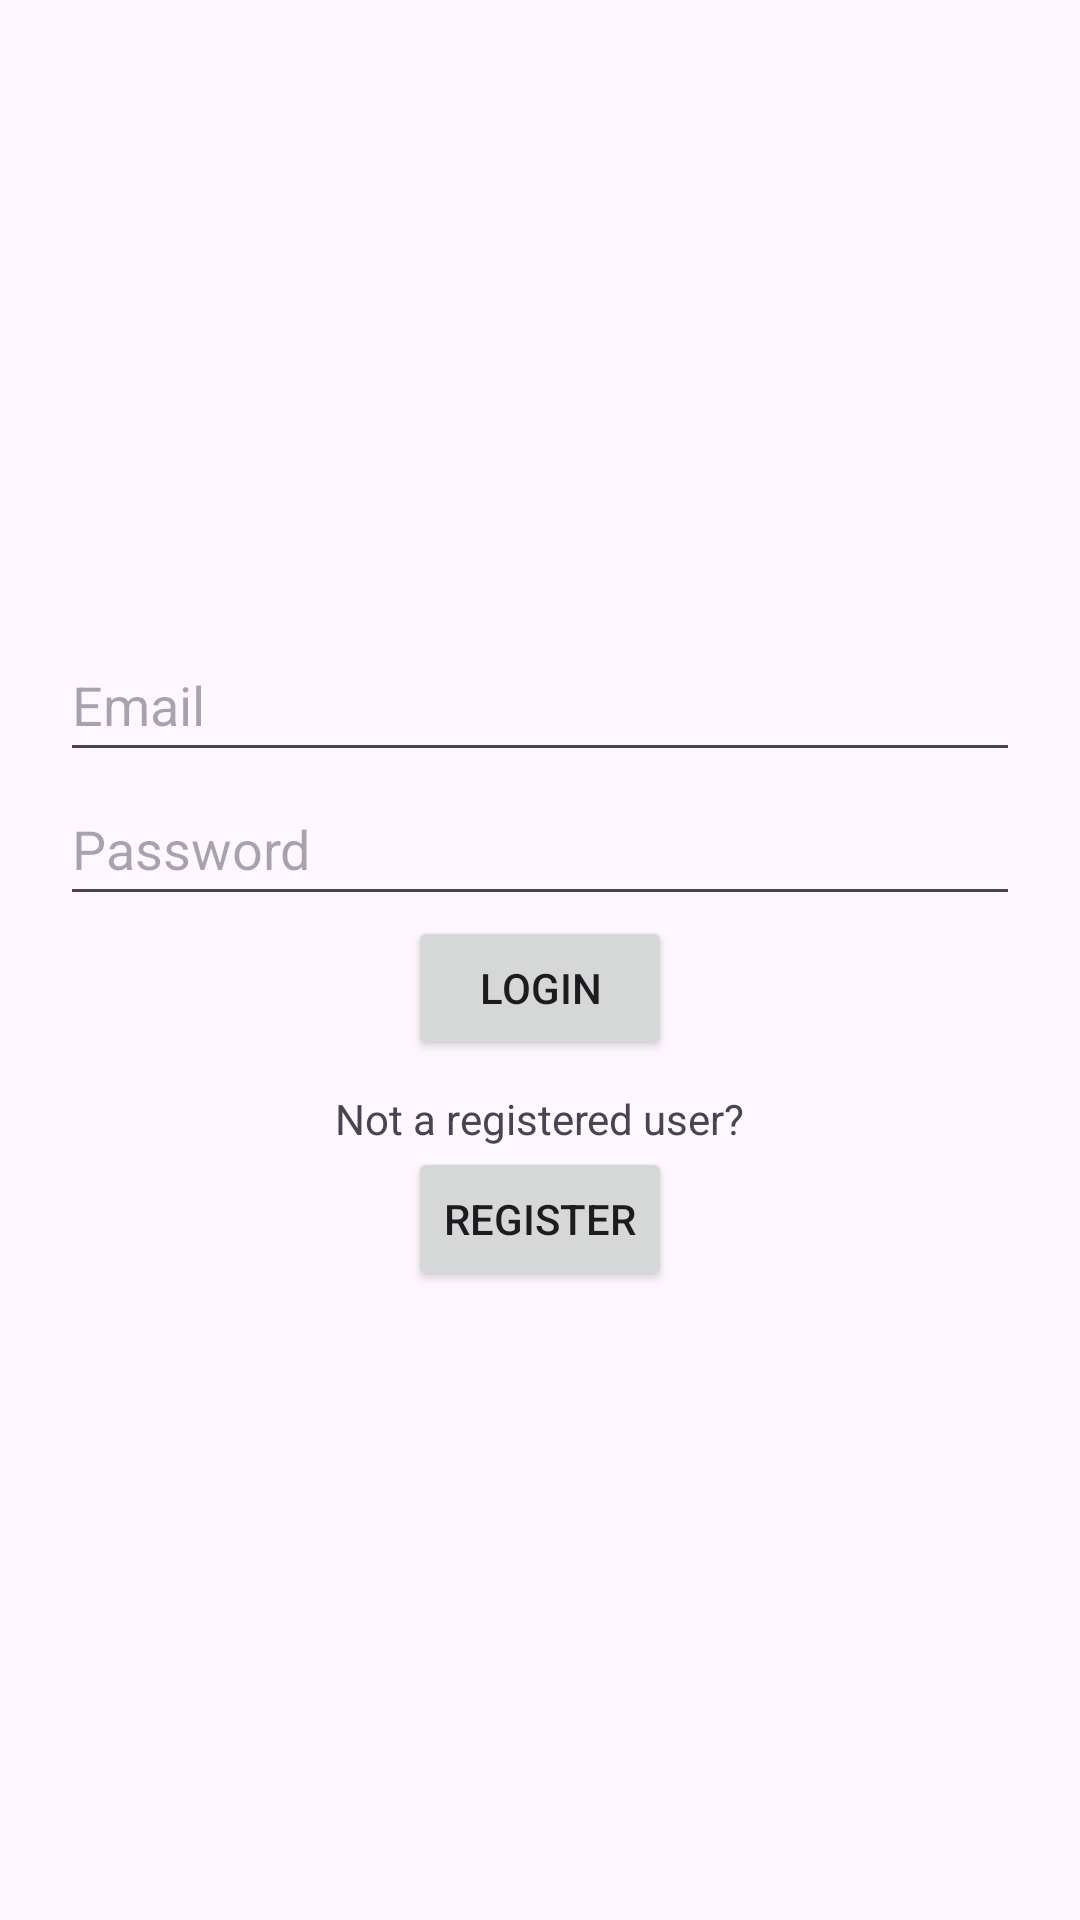

Write the Android layout XML for this screen, with the resource values it uses.
<!-- AndroidManifest.xml: application theme Theme.Ecogreen004 -->
<!-- res/layout/activity_login.xml -->
<?xml version="1.0" encoding="utf-8"?>
<LinearLayout xmlns:android="http://schemas.android.com/apk/res/android"
    android:layout_width="match_parent"
    android:layout_height="match_parent"
    android:gravity="center"
    android:orientation="vertical"
    android:padding="20dp">

    <EditText
        android:id="@+id/emailEditText"
        android:layout_width="match_parent"
        android:layout_height="wrap_content"
        android:hint="Email"
        android:inputType="textEmailAddress"
        android:minHeight="48dp" />

    <EditText
        android:id="@+id/passwordEditText"
        android:layout_width="match_parent"
        android:layout_height="wrap_content"
        android:hint="Password"
        android:inputType="textPassword"
        android:minHeight="48dp" />

    <Button
        android:id="@+id/loginButton"
        android:layout_width="wrap_content"
        android:layout_height="wrap_content"
        android:text="Login" />

    <TextView
        android:layout_width="wrap_content"
        android:layout_height="wrap_content"
        android:layout_marginTop="10dp"
        android:text="Not a registered user?" />

    <Button
        android:id="@+id/registerButton"
        android:layout_width="wrap_content"
        android:layout_height="wrap_content"
        android:text="Register" />

</LinearLayout>
<!-- resources referenced by this layout -->
<resources>
  <style name="Theme.Ecogreen004" parent="Base.Theme.Ecogreen004" />
  <style name="Base.Theme.Ecogreen004" parent="Theme.Material3.DayNight.NoActionBar">
          
          
      </style>
</resources>
